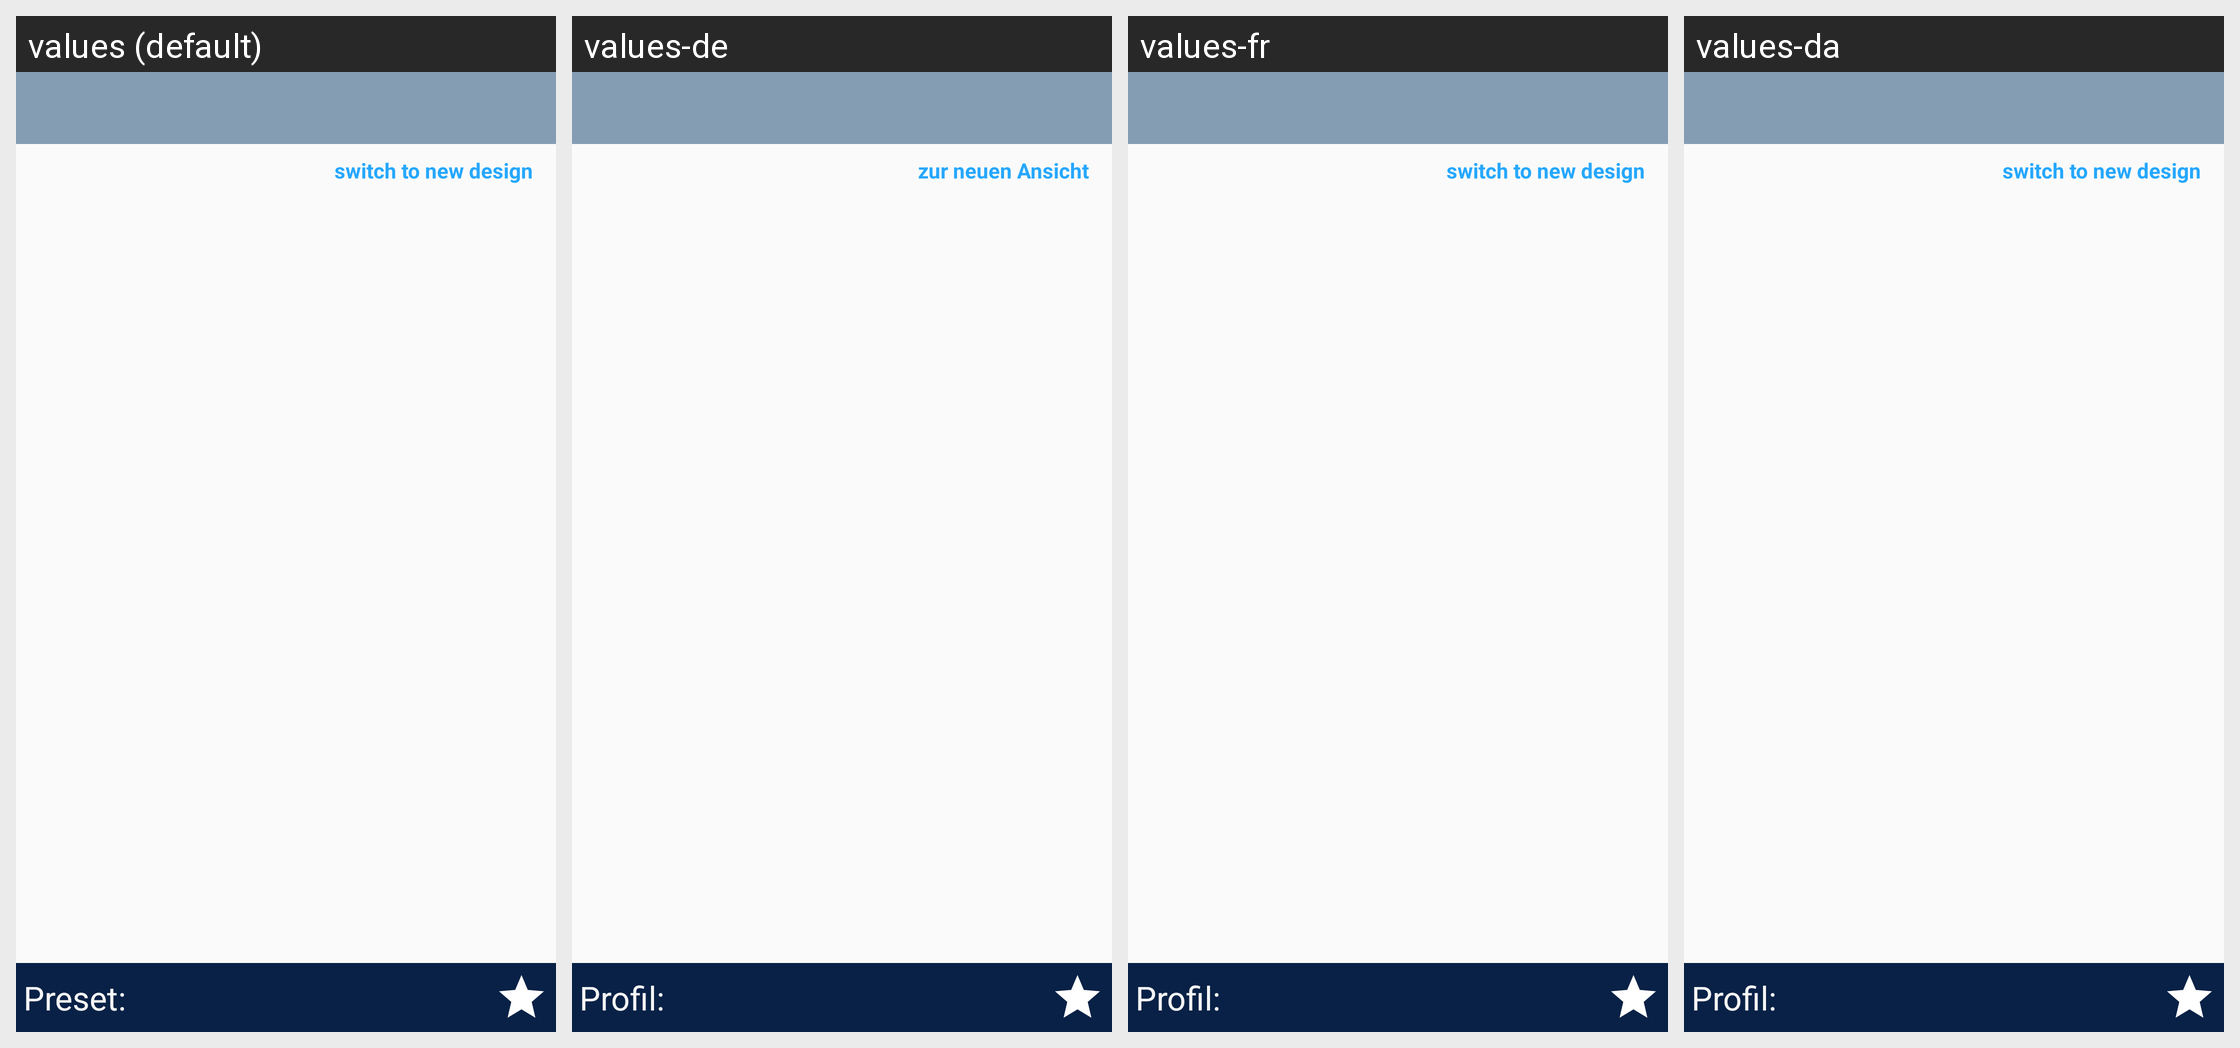

This grid shows one Android layout under several languages. Give, for every string resource on the screen, its name, the default text and each shown locale's text.
Android screen res/layout/fragment_filter.xml rendered under 4 locales, left to right: values (default), values-de, values-fr, values-da. Device: Nexus 5 (rendered at 1080×1920; each locale shown at half size, 540×960, under a caption strip naming it); theme MyLightTheme.
Strings drawn on this screen, with the default value and each locale's value (text and hints the layout hard-codes, and strings that could not be matched under every locale, appear in the picture but are not listed):

filter_switch_smart
  values: switch to new design
  values-de: zur neuen Ansicht
  values-fr: switch to new design
  values-da: switch to new design

filterPreset
  values: Preset:
  values-de: Profil:
  values-fr: Profil:
  values-da: Profil:
